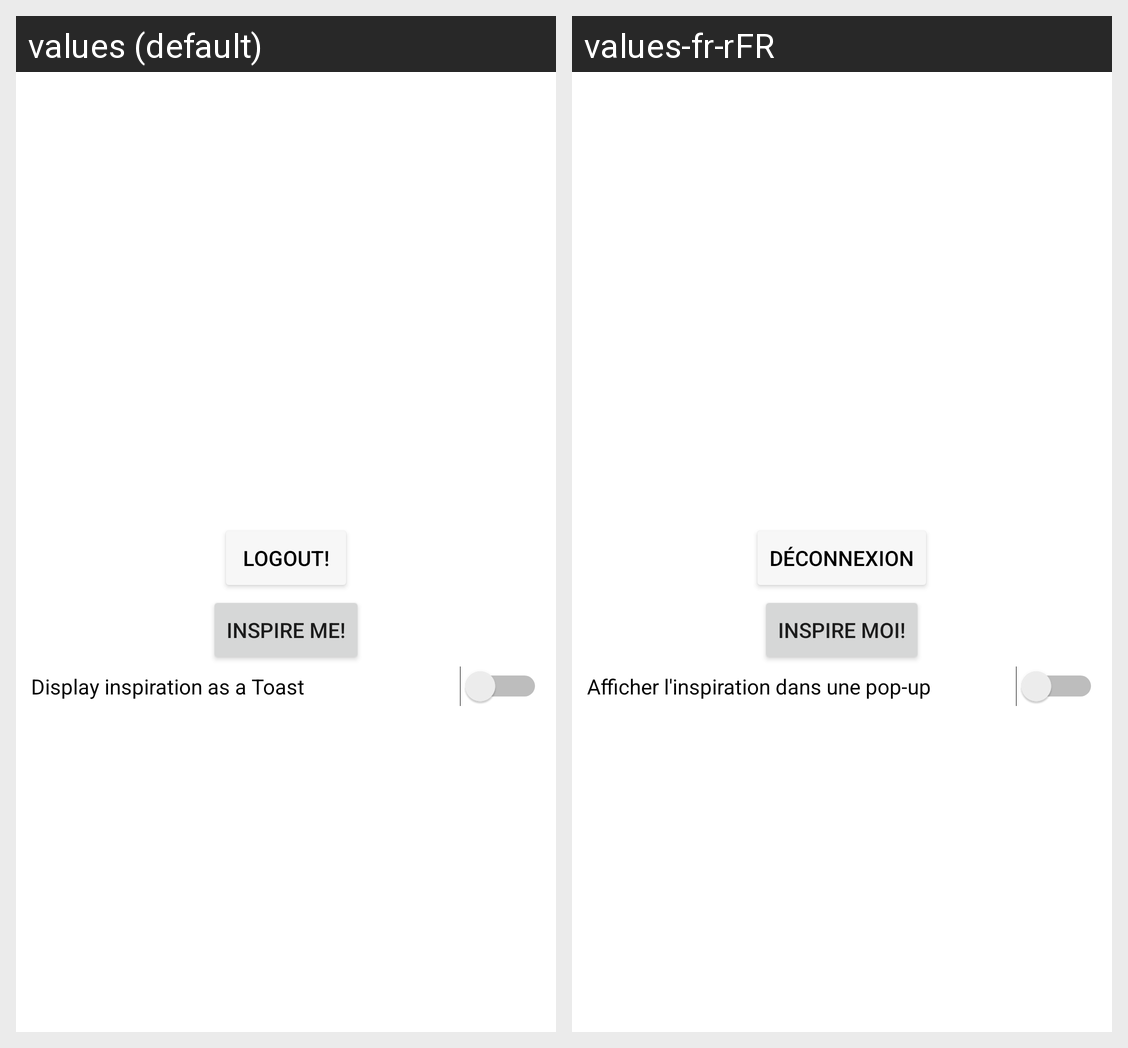

The Android screen above is rendered under two locales of the same app. Produce the string resources it draws, with the default and per-locale values.
Android screen res/layout/fragment_profile.xml rendered under 2 locales, left to right: values (default), values-fr-rFR. Device: Nexus 5 (rendered at 1080×1920; each locale shown at half size, 540×960, under a caption strip naming it); theme Theme.JokeOverflow.
Strings drawn on this screen, with the default value and each locale's value (text and hints the layout hard-codes, and strings that could not be matched under every locale, appear in the picture but are not listed):

profileLogoutButton
  values: Logout!
  values-fr-rFR: Déconnexion

profileInspirationButton
  values: Inspire me!
  values-fr-rFR: Inspire moi!

profileDisplayAsToast
  values: Display inspiration as a Toast
  values-fr-rFR: Afficher l'inspiration dans une pop-up
